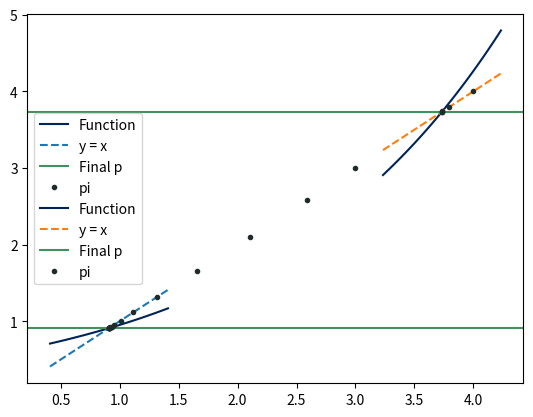

Recreate this plot in Python.
import numpy as np
import matplotlib.pyplot as plt

MAX_ITERATION_NUMBER = 100
TOLERANCE = 1e-5

def fixed_point(p0, g, tol, max_iter):

    p_list = [p0]

    for i in range(max_iter):
        p = g(p0)
        if abs(p - p0) < tol:
            print("Solution of p = g(p) is p = " + str(p))
            print("Iteration times is " + str(i+1))
            xCoordnates = np.linspace(p-0.5, p+0.5, max_iter)
            plt.plot(xCoordnates, g(xCoordnates), label = "Function", color = "#002457")
            plt.plot(xCoordnates, xCoordnates, '--', label = "y = x")
            plt.axhline(y = p, color = "#438F5D", label = "Final p")
            plt.plot(p_list,[p_list[i] for i in range(len(p_list))], '.', label = "pi", color = "#202C2C")
            plt.legend()
            plt.show()
            return p
        p_list.append(p)
        p0 = p

    else:
        print("We could not find a solution")

def steffenson(p0, g, tol, max_iter):

    p_list = [p0]

    for i in range(max_iter):

        p1 = g(p0)
        p2 = g(p1)
        p = p0 - ((p1 - p0)**2) / (p2 - 2*p1 + p0)

        if abs(p - p0) < tol:
            print("Solution of p = g(p) is p = " + str(p))
            print("Iteration times is " + str(i+1))
            xCoordnates = np.linspace(p-0.5, p+0.5, max_iter)
            plt.plot(xCoordnates, g(xCoordnates), label = "Function", color = "#002457")
            plt.plot(xCoordnates, xCoordnates, '--', label = "y = x")
            plt.axhline(y = p, color = "#438F5D", label = "Final p")
            plt.plot(p_list,[p_list[i] for i in range(len(p_list))], '.', label = "pi", color = "#202C2C")
            plt.legend()
            plt.show()
            return p
        
        p_list.append(p)
        p0 = p

    else:
        print("We could not find a solution")

def g(x):
    #return (2 - np.exp(x) + x**2)/3                     #0~1
    #return 0.5*(np.sin(x)+np.cos(x))                    #0~1
    return np.sqrt(np.exp(x)/3)                         #0~1 3~4
    #return 5**(-x)                                      #0~1

if __name__ == "__main__":
    fixed_point(3, g, TOLERANCE, MAX_ITERATION_NUMBER)
    steffenson(4, g, TOLERANCE, MAX_ITERATION_NUMBER)
